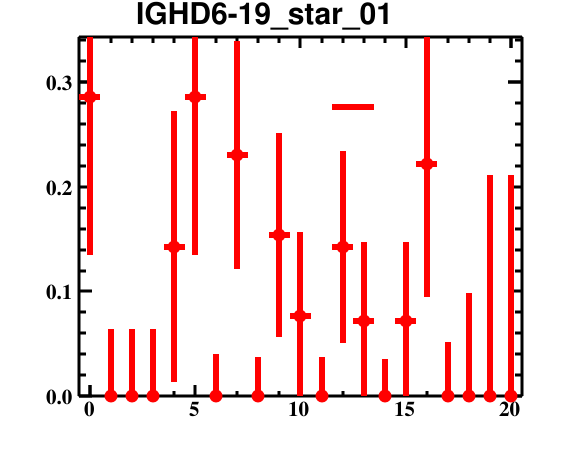

Source data for this figure (header and first rows):
bin_low_edge, contents, binerror, xtitle, binlabel
-1.5, 0.0, 0.0, , 
-0.5, 0.2857, 0.1505, , 
0.5, 0.0, 0.06416, , 
1.5, 0.0, 0.06416, , 
2.5, 0.0, 0.06416, , 
3.5, 0.1429, 0.1293, , 
4.5, 0.2857, 0.1505, , 
5.5, 0.0, 0.04052, , 
6.5, 0.2308, 0.1091, , 
7.5, 0.0, 0.03774, , 
8.5, 0.1538, 0.09732, , 
9.5, 0.07692, 0.0803, , 
10.5, 0.0, 0.03774, , 
11.5, 0.1429, 0.09178, , 
12.5, 0.07143, 0.0755, , 
13.5, 0.0, 0.03531, , 
14.5, 0.07143, 0.0755, , 
15.5, 0.2222, 0.1278, , 
16.5, 0.0, 0.05202, , 
17.5, 0.0, 0.09863, , 
18.5, 0.0, 0.2113, , 
19.5, 0.0, 0.2113, , 
20.5, 0.0, 0.0, , 
